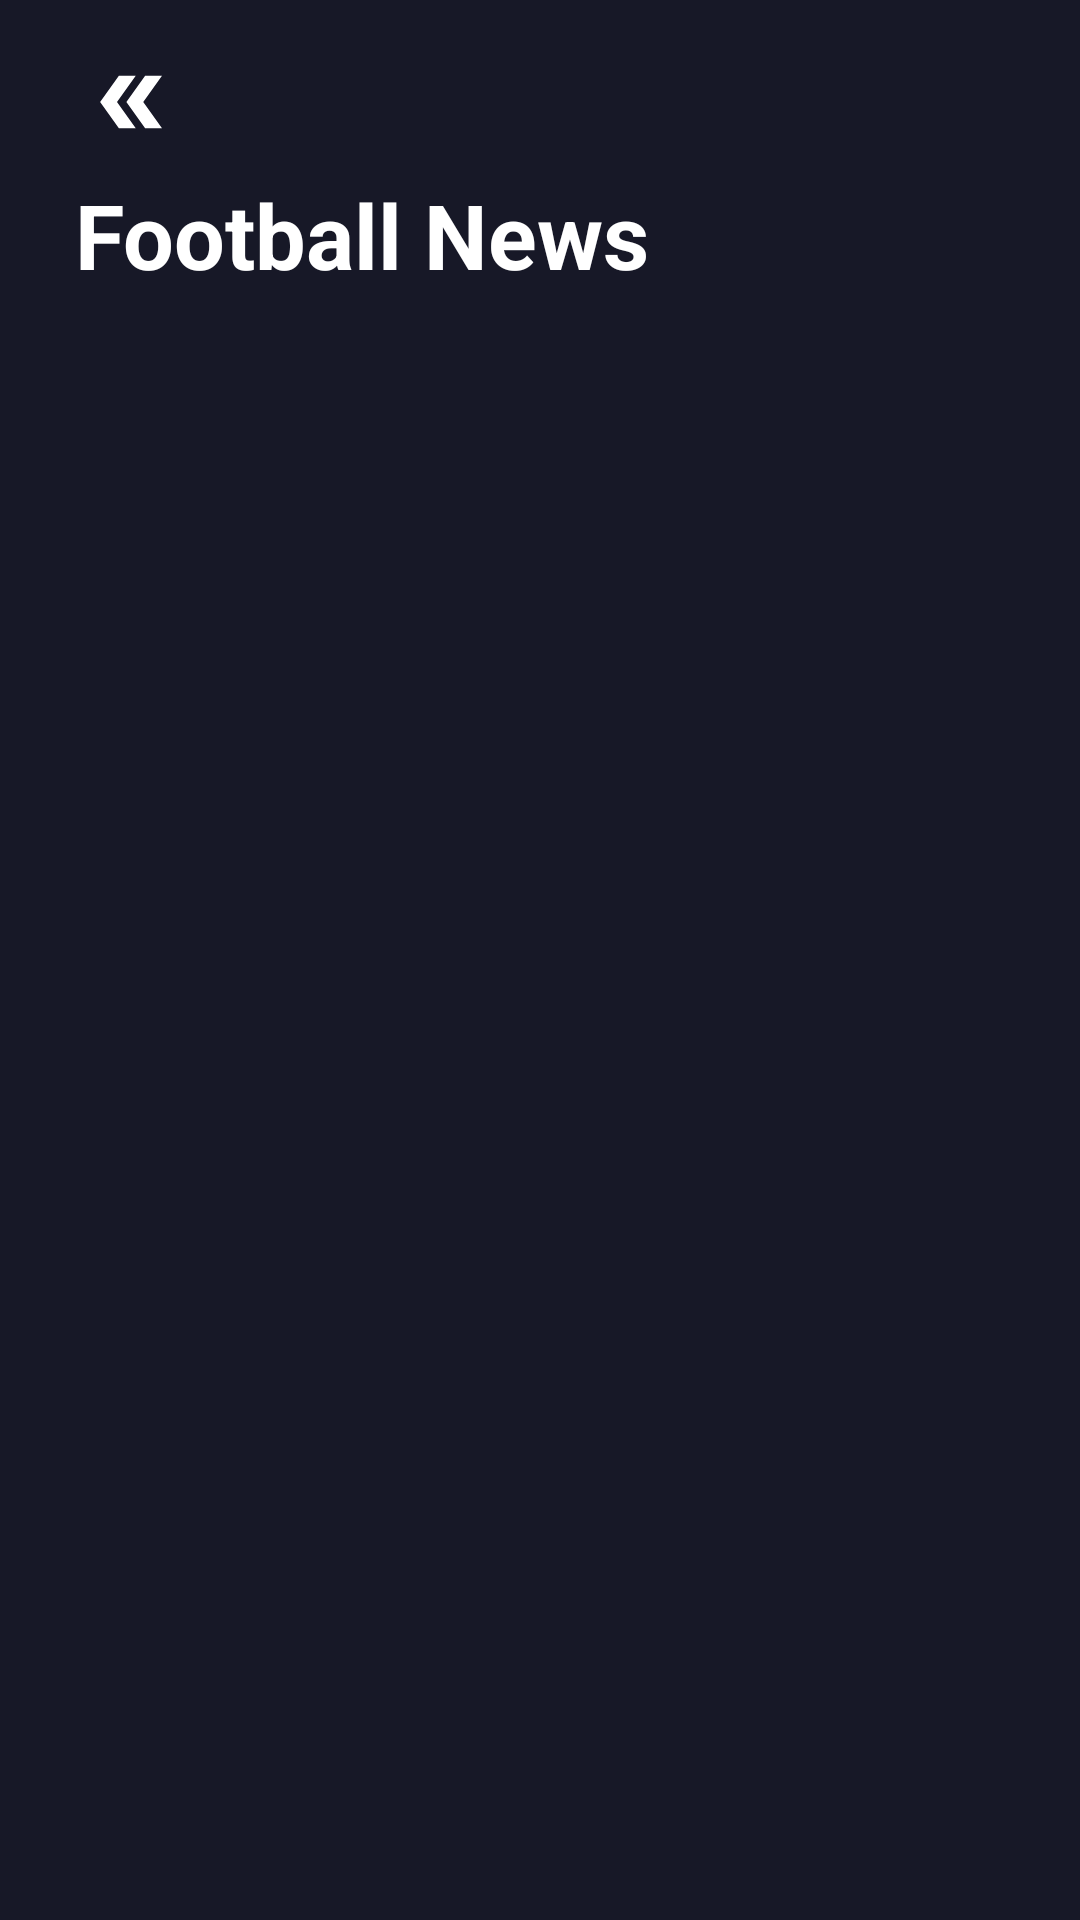

Reconstruct the res/layout file that produces this screen, plus the resources it refers to.
<!-- AndroidManifest.xml: activity theme Theme.NetKick -->
<!-- res/layout/activity_all_news_list.xml -->
<?xml version="1.0" encoding="utf-8"?>
<androidx.constraintlayout.widget.ConstraintLayout xmlns:android="http://schemas.android.com/apk/res/android"
    xmlns:app="http://schemas.android.com/apk/res-auto"
    xmlns:tools="http://schemas.android.com/tools"
    android:layout_width="match_parent"
    android:layout_height="match_parent"
    android:background="@color/background1"
    tools:context=".presentation.view.home.news.activity.AllNewsListActivity">

    <ImageButton
        android:id="@+id/ib_back_button"
        android:layout_width="48dp"
        android:layout_height="48dp"
        android:layout_marginVertical="10dp"
        android:background="@color/transparant"
        android:src="@drawable/arrrowssc"
        android:layout_marginStart="20dp"
        app:layout_constraintStart_toStartOf="parent"
        app:layout_constraintTop_toTopOf="parent"
        tools:ignore="SpeakableTextPresentCheck" />

    <TextView
        android:id="@+id/tv_news_title"
        android:layout_width="wrap_content"
        android:layout_height="wrap_content"
        android:text="@string/news"
        android:textSize="30sp"
        android:textColor="@color/white"
        android:textStyle="bold"
        android:layout_marginHorizontal="25dp"
        app:layout_constraintTop_toBottomOf="@id/ib_back_button"
        app:layout_constraintStart_toStartOf="parent"/>

    <androidx.recyclerview.widget.RecyclerView
        android:id="@+id/rv_news_headline"
        android:layout_width="match_parent"
        android:layout_height="0dp"
        app:layout_constraintTop_toBottomOf="@id/tv_news_title"
        app:layout_constraintBottom_toBottomOf="parent"
        app:layout_constraintEnd_toEndOf="parent"
        app:layout_constraintStart_toStartOf="parent"
        android:layout_marginTop="5dp"
        android:layout_marginHorizontal="15dp"
        tools:listitem="@layout/news_headline_item"/>

</androidx.constraintlayout.widget.ConstraintLayout>
<!-- res/layout/news_headline_item.xml (included above) -->
<?xml version="1.0" encoding="utf-8"?>
<androidx.cardview.widget.CardView xmlns:android="http://schemas.android.com/apk/res/android"
    android:layout_width="match_parent"
    android:layout_height="wrap_content"
    xmlns:app="http://schemas.android.com/apk/res-auto"
    xmlns:tools="http://schemas.android.com/tools"
    android:layout_marginVertical="8dp"
    app:cardCornerRadius="14dp"
    android:elevation="4dp"
 >

    <androidx.constraintlayout.widget.ConstraintLayout
        android:layout_width="match_parent"
        android:layout_height="wrap_content"
        android:paddingHorizontal="20dp"
        android:paddingTop="18dp"
        android:paddingBottom="25dp"
        android:background="@color/background4">

        <TextView
            android:id="@+id/tv_news_article_title"
            android:layout_width="0dp"
            android:layout_height="wrap_content"
            tools:text="RONALDO JUST FELL AND HIS HEAD TO A FREAKIN ROCK JUST THIS MORNING."
            android:textSize="12sp"
            android:textColor="@color/white"
            android:ellipsize="end"
            android:maxLines="2"
            app:layout_constraintEnd_toEndOf="parent"
            app:layout_constraintStart_toStartOf="parent"
            app:layout_constraintTop_toTopOf="parent"/>

        <TextView
            android:id="@+id/tv_article_author"
            android:layout_width="wrap_content"
            android:layout_height="wrap_content"
            tools:text="The Guardian"
            android:textColor="@color/lightPurple"
            android:textStyle="bold"
            android:layout_marginTop="20dp"
            app:layout_constraintTop_toBottomOf="@id/tv_news_article_title"
            app:layout_constraintStart_toStartOf="parent"/>

        <TextView
            android:id="@+id/tv_article_date"
            android:layout_width="wrap_content"
            android:layout_height="wrap_content"
            tools:text="19-20-2020"
            android:textSize="15sp"
            android:textColor="@color/gray3"
            app:layout_constraintTop_toBottomOf="@id/tv_article_author"
            app:layout_constraintStart_toStartOf="parent"
            />

        <Button
            android:id="@+id/btn_news_detail"
            android:layout_width="wrap_content"
            android:layout_height="wrap_content"
            android:text="@string/read_more"
            android:textColor="@color/lightPurple"
            android:background="@drawable/article_button"
            android:layout_marginEnd="10dp"
            android:layout_marginTop="20dp"
            app:layout_constraintTop_toBottomOf="@id/tv_news_article_title"
            app:layout_constraintBottom_toBottomOf="parent"
            app:layout_constraintEnd_toEndOf="parent"
           />




    </androidx.constraintlayout.widget.ConstraintLayout>

</androidx.cardview.widget.CardView>
<!-- resources referenced by this layout -->
<resources>
  <color name="background1">#171827</color>
  <color name="background4">#222232</color>
  <color name="gray3">#747475</color>
  <color name="lightPurple">#D2B5FF</color>
  <color name="transparant">#00FFFFFF</color>
  <color name="white">#FFFFFFFF</color>
  <!-- drawable arrrowssc (drawable) -->
  <vector xmlns:android="http://schemas.android.com/apk/res/android"
      android:width="30dp"
      android:height="30dp"
      android:viewportWidth="30"
      android:viewportHeight="30">
    <path
        android:pathData="M10.625,23.75L16.25,23.75L10,15L16.25,6.25L10.625,6.25L4.375,15L10.625,23.75Z"
        android:fillColor="#ffffff"/>
    <path
        android:pathData="M19.375,23.75L25,23.75L18.75,15L25,6.25L19.375,6.25L13.125,15L19.375,23.75Z"
        android:fillColor="#ffffff"/>
  </vector>
  <!-- drawable article_button (drawable) -->
  <?xml version="1.0" encoding="utf-8"?>
  <shape xmlns:android="http://schemas.android.com/apk/res/android"
      android:shape="rectangle">
      <solid android:color="@color/background4" />
      <corners
          android:bottomRightRadius="5dp"
          android:bottomLeftRadius="5dp"
          android:topLeftRadius="5dp"
          android:topRightRadius="5dp" />
      <stroke
          android:color="@color/lightPurple"
          android:width="2dp"/>
  </shape>
  <string name="news">Football News</string>
  <string name="read_more">Read More</string>
  <style name="Theme.NetKick" parent="Theme.MaterialComponents.DayNight.NoActionBar">
          
          <item name="colorPrimary">@color/purple_500</item>
          <item name="colorPrimaryVariant">@color/purple_700</item>
          <item name="colorOnPrimary">@color/white</item>
          
          <item name="colorSecondary">@color/teal_200</item>
          <item name="colorSecondaryVariant">@color/teal_700</item>
          <item name="colorOnSecondary">@color/black</item>
          
          <item name="android:statusBarColor">@color/background1</item>
          <item name="android:navigationBarColor">@color/background3</item>
          
          <item name="android:editTextColor">@color/lightPurple</item>
          <item name="android:textColorHint">@color/lightPurple</item>
      </style>
  <color name="purple_500">#FF6200EE</color>
  <color name="purple_700">#FF3700B3</color>
  <color name="teal_200">#FF03DAC5</color>
  <color name="teal_700">#FF018786</color>
  <color name="black">#FF000000</color>
  <color name="background3">#252836</color>
</resources>
